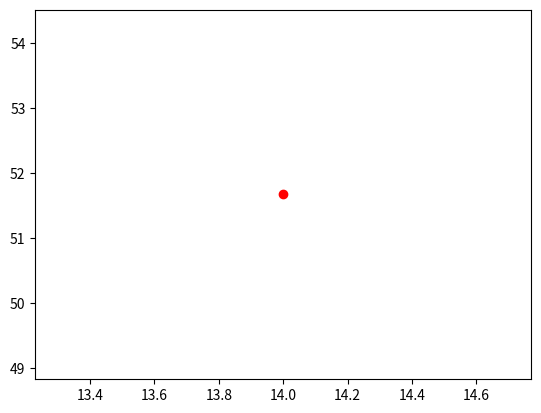

Write the Python code that produced this figure.
m = 68.1#kg
cd = 0.25#lumped drag coefficient
g = 9.81

import numpy as np
velocity = np.sqrt(g*m/cd) * np.tanh(np.sqrt(g*cd/m) * 12)
print(velocity)

for t in range(0, 16, 2):
    print(t, np.sqrt(g*m/cd) * np.tanh(np.sqrt(g*cd/m) * t))

#Eulers method
# V = U + at
#v(ti+1)=v(ti)+ g−cdv(ti)2 (ti+1−ti) m
# New value = old value + slope × step size
import matplotlib.pyplot as plt
velocity = 0
t0 = 0
for t in range(0, 16, 2):
    velocity = velocity + (g-(cd/m)*(velocity**2)) * (t-t0)    
    print(t, velocity)
    velocity = velocity
    t0 = t
plt.plot(t, velocity, 'ro')
    
